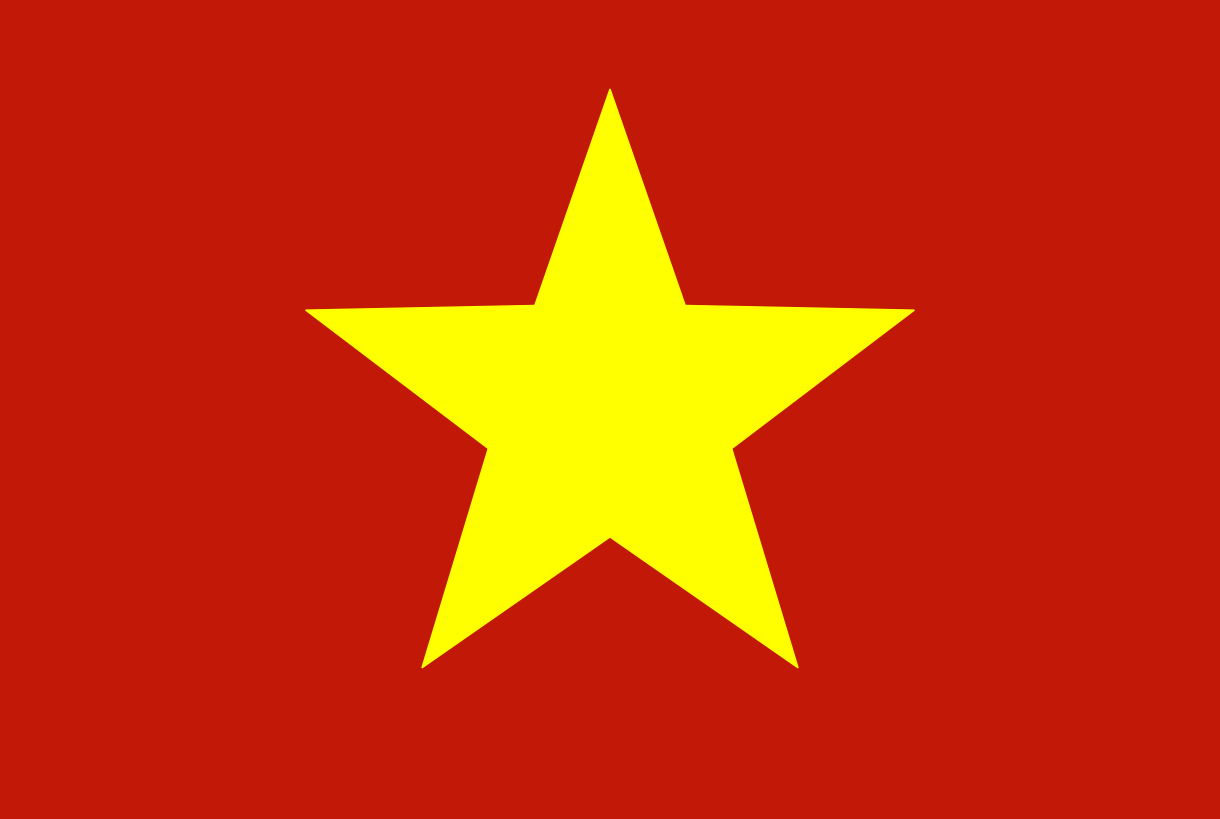

The script that saved this image:
import matplotlib.pyplot as plt
import numpy as np

def draw_vietnam_flag():
    fig, ax = plt.subplots(figsize=(12, 8))
    fig.patch.set_facecolor('#C21807')

    # Draw the darker red background
    ax.add_patch(plt.Rectangle((0, 0), 3, 2, color='#C21807'))

    # Function to draw the star
    def draw_star(center, size):
        # Calculate the points of a five-pointed star
        angles = np.linspace(0, 2 * np.pi, 10, endpoint=False)
        angles = np.add(angles, np.pi / 2)
        radii = np.array([size, size * 0.4] * 5)
        points = np.vstack((radii * np.cos(angles), radii * np.sin(angles))).T
        star_points = points + center

        # Draw the star
        star = plt.Polygon(star_points, color='#FFFF00', edgecolor='none')
        ax.add_patch(star)

    # Draw the yellow star
    draw_star((1.5, 1), 0.8)

    # Set the limits and remove axes
    ax.set_xlim(0, 3)
    ax.set_ylim(0, 2)
    ax.axis('off')

    # Remove all borders and spines
    for spine in ax.spines.values():
        spine.set_visible(False)

    # Remove the white border completely
    plt.subplots_adjust(left=0, right=1, top=1, bottom=0)

    plt.show()

draw_vietnam_flag()